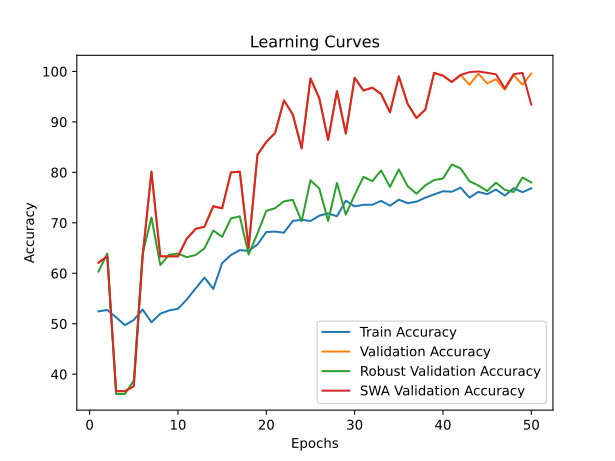

Values plotted in this chart, from the file beside it:
time; train_accuracy; train_loss; valid_accuracy; valid_loss; valid_accuracy_robust; valid_accuracy_swa; valid_accuracy_robust_swa
60,4843; 52,4595; 0,7220; 62,0979; 0,6837; 60,3205; 62,0979; 60,3205
122,0623; 52,7320; 0,7023; 63,3566; 0,7045; 63,9145; 63,3566; 63,9145
189,0951; 51,2638; 0,7254; 36,6434; 0,9530; 36,0855; 36,6434; 36,0855
261,5912; 49,7200; 1,0015; 36,6434; 1,2635; 36,0855; 36,6434; 36,0855
323,1394; 50,7492; 1,3171; 37,6224; 0,7365; 38,7567; 37,6224; 38,7567
385,5607; 52,8228; 1,4518; 63,3566; 0,6613; 63,8660; 63,3566; 63,8660
446,6522; 50,2951; 1,0042; 80,1399; 0,6775; 71,0539; 80,1399; 71,0539
509,0397; 51,9752; 1,1633; 63,3566; 0,6673; 61,6319; 63,3566; 61,6319
560,7473; 52,6411; 0,7422; 63,3566; 0,6848; 63,6717; 63,3566; 63,6717
616,7233; 52,9590; 0,7648; 63,3566; 0,6734; 63,9145; 63,3566; 63,9145
679,9070; 54,8055; 0,7231; 66,8531; 0,6659; 63,1860; 66,8531; 63,1860
742,4050; 57,0002; 0,6934; 68,8112; 0,7567; 63,6231; 68,8112; 63,6231
803,0653; 59,1645; 0,6848; 69,2308; 0,6069; 64,9344; 69,2308; 64,9344
865,0118; 56,8942; 0,6894; 73,2867; 0,6060; 68,4798; 73,2867; 68,4798
929,4897; 62,0100; 0,6698; 72,8671; 0,5418; 67,2171; 72,8671; 67,2171
996,9207; 63,6295; 0,6625; 80,0000; 0,5464; 70,8596; 80,0000; 70,8596
1069,8639; 64,5982; 0,6557; 80,1399; 0,4765; 71,2967; 80,1399; 71,2967
1133,6982; 64,4317; 0,6526; 65,0350; 0,6710; 63,7203; 65,0350; 63,7203
1195,0176; 65,7030; 0,6409; 83,4965; 0,4533; 67,8970; 83,4965; 67,8970
1242,6737; 68,1853; 0,6275; 86,0140; 0,3944; 72,3652; 86,0140; 72,3652
1303,9661; 68,2609; 0,6263; 87,8322; 0,3532; 72,8995; 87,8322; 72,8995
1365,2436; 68,0490; 0,6174; 94,2657; 0,3131; 74,2593; 94,2657; 74,2593
1425,6941; 70,3648; 0,6032; 91,4685; 0,3022; 74,5508; 91,4685; 74,5508
1487,6329; 70,6069; 0,5966; 84,7552; 0,3841; 70,2768; 84,7552; 70,2768
1551,5035; 70,3648; 0,5976; 98,6014; 0,3010; 78,4361; 98,6014; 78,4361
1613,0668; 71,4242; 0,5897; 94,6853; 0,2797; 76,7848; 94,6853; 76,7848
1675,7730; 71,8632; 0,5929; 86,4336; 0,3432; 70,3740; 86,4336; 70,3740
1736,0474; 71,3032; 0,5884; 96,0839; 0,2410; 77,9019; 96,0839; 77,9019
1800,8050; 74,3757; 0,5766; 87,6923; 0,2922; 71,6367; 87,6923; 71,6367
1869,7117; 73,2708; 0,5779; 98,7413; 0,2178; 75,5221; 98,7413; 75,5221
1915,3942; 73,5735; 0,5692; 96,2238; 0,2567; 79,1161; 96,2238; 79,1161
1978,5545; 73,5886; 0,5764; 96,7832; 0,2052; 78,2419; 96,7832; 78,2419
2041,2646; 74,3454; 0,5704; 95,5245; 0,2191; 80,3788; 95,5245; 80,3788
2106,1339; 73,3919; 0,5757; 91,8881; 0,2328; 77,1248; 91,8881; 77,1248
2171,2622; 74,5876; 0,5632; 99,0210; 0,1794; 80,5731; 99,0210; 80,5731
2232,3116; 73,8913; 0,5674; 93,5664; 0,2267; 77,2705; 93,5664; 77,2705
2292,7676; 74,1940; 0,5633; 90,7692; 0,2725; 75,7649; 90,7692; 75,7649
2353,4599; 74,9811; 0,5575; 92,4476; 0,2405; 77,4162; 92,4476; 77,4162
2416,9454; 75,6319; 0,5502; 99,7203; 0,1684; 78,4847; 99,7203; 78,4847
2478,2390; 76,2525; 0,5502; 99,1608; 0,1631; 78,7761; 99,1608; 78,7761
2539,0207; 76,1616; 0,5526; 97,9021; 0,1635; 81,5444; 97,9021; 81,5444
2633,0884; 76,9638; 0,5463; 99,3007; 0,1465; 80,7674; 99,3007; 80,7674
2727,0931; 74,9962; 0,5602; 97,3427; 0,1601; 78,2419; 99,8601; 80,1846
2814,5370; 76,1314; 0,5479; 99,5804; 0,1560; 77,4162; 100,0000; 78,0962
2888,4002; 75,6773; 0,5528; 97,6224; 0,2407; 76,2992; 99,7203; 79,5532
2964,9186; 76,6006; 0,5463; 98,4615; 0,1544; 77,9505; 99,4406; 77,8048
3037,2534; 75,3897; 0,5561; 96,3636; 0,1853; 76,5420; 96,6434; 80,4274
3116,1745; 76,8579; 0,5457; 99,3007; 0,1638; 76,1049; 99,4406; 79,6503
3188,9511; 76,0708; 0,5534; 97,3427; 0,1899; 78,9704; 99,7203; 79,3103
3261,5053; 76,8427; 0,5458; 99,5804; 0,1716; 77,9990; 93,4266; 78,6304
